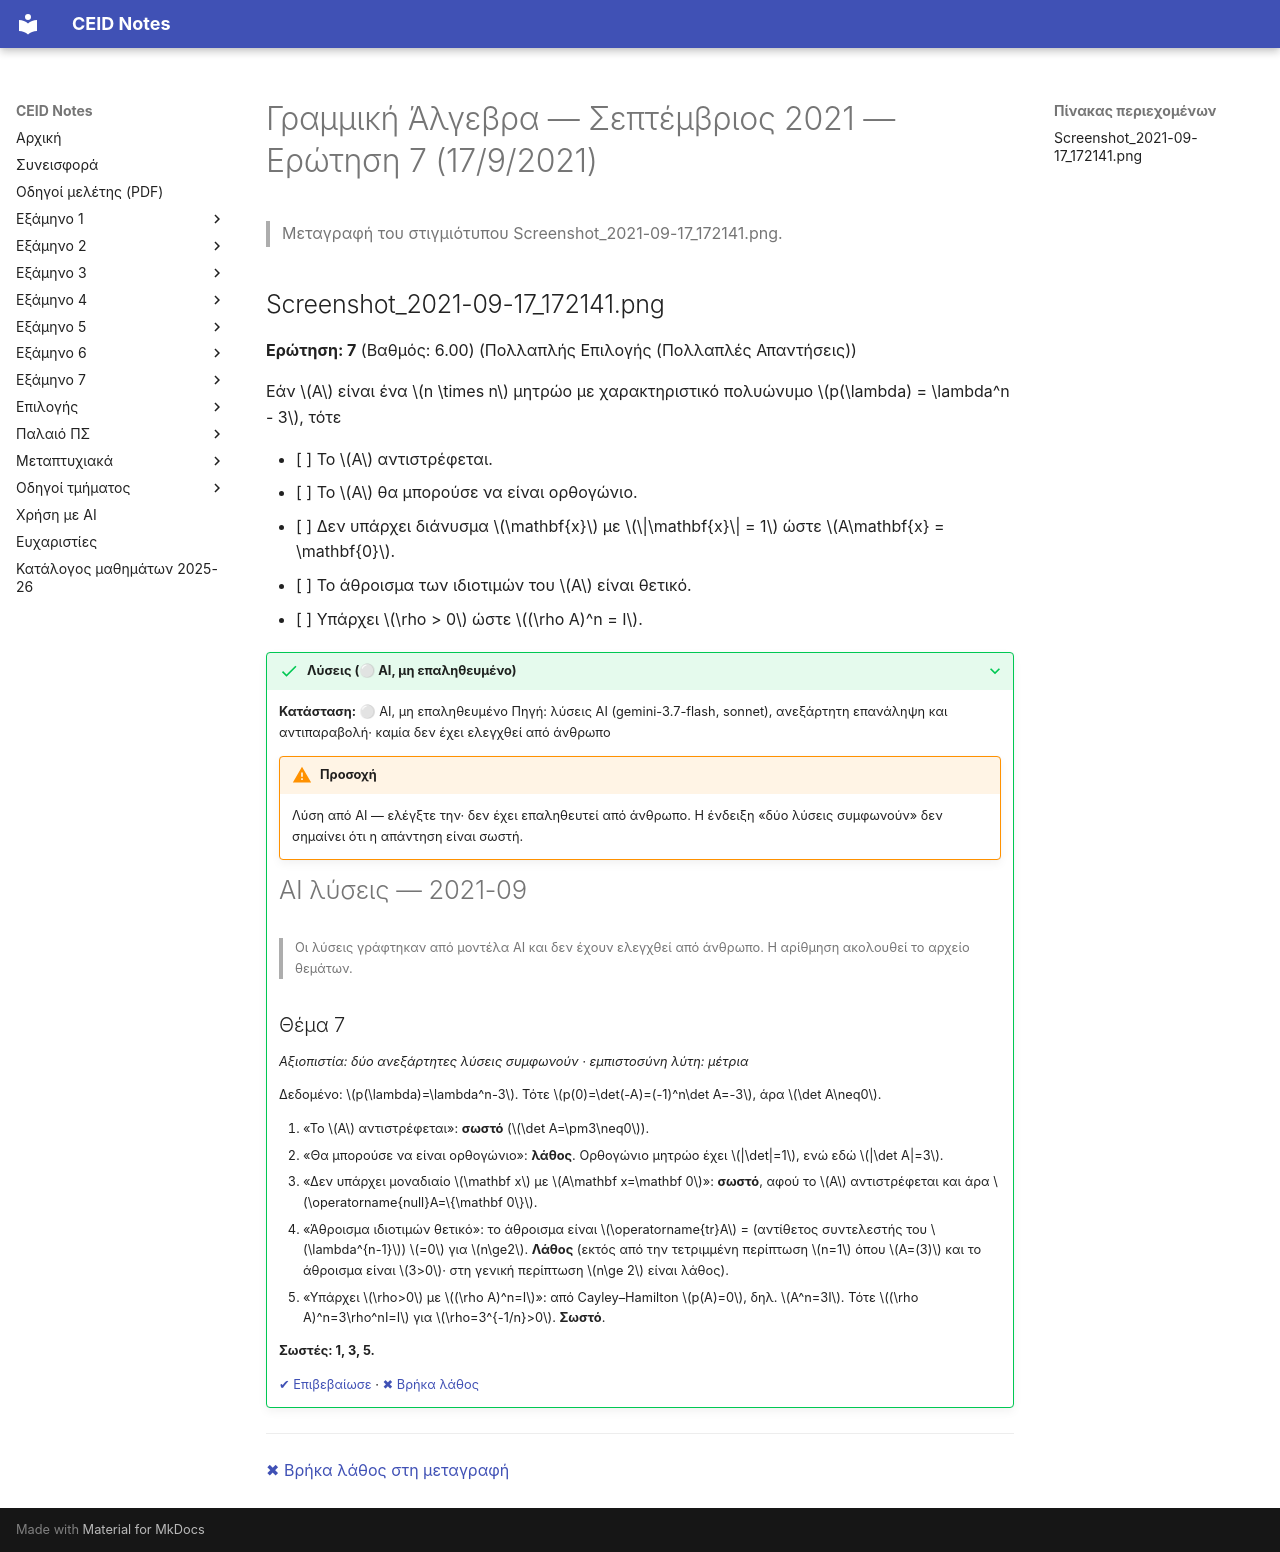

repository: kdngiorgos/ceid-notes · page: Semesters/Semester 1 (1ο Εξάμηνο)/Γραμμική Άλγεβρα - CEID_22Y102/Previous Exams/2021-09.html · generator: mkdocs

---
course: CEID_22Y102
session: 2021-09
label: Σεπτέμβριος 2021 — Ερώτηση 7 (17/9/2021)
sources:
- Screenshot_2021-09-17_172141.png
format: multiple-choice
duration_min: null
notes: στιγμιότυπο μίας ερώτησης (Ερώτηση 7) από σελίδα αναθεώρησης· ημερομηνία από το όνομα αρχείου· αφαιρέθηκαν η βαθμολογία του φοιτητή (3.00), οι ενδείξεις επιλογής και σωστό/λάθος και η λέξη «Απάντηση»· το στιγμιότυπο δεν δείχνει τις υπόλοιπες ερωτήσεις του διαγωνίσματος
transcription: partial
solutions: ai-unverified
---
# Γραμμική Άλγεβρα — Σεπτέμβριος 2021 — Ερώτηση 7 (17/9/2021)

> Μεταγραφή του στιγμιότυπου Screenshot_2021-09-17_172141.png.

## Screenshot_2021-09-17_172141.png

**Ερώτηση: 7** (Βαθμός: 6.00)
(Πολλαπλής Επιλογής (Πολλαπλές Απαντήσεις))

Εάν $A$ είναι ένα $n \times n$ μητρώο με χαρακτηριστικό πολυώνυμο $p(\lambda) = \lambda^n - 3$, τότε

- [ ] Το $A$ αντιστρέφεται.
- [ ] Το $A$ θα μπορούσε να είναι ορθογώνιο.
- [ ] Δεν υπάρχει διάνυσμα $\mathbf{x}$ με $\|\mathbf{x}\| = 1$ ώστε $A\mathbf{x} = \mathbf{0}$.
- [ ] Το άθροισμα των ιδιοτιμών του $A$ είναι θετικό.
- [ ] Υπάρχει $\rho > 0$ ώστε $(\rho A)^n = I$.

??? success "Λύσεις (⚪ AI, μη επαληθευμένο)"
    **Κατάσταση:** ⚪ AI, μη επαληθευμένο
    Πηγή: λύσεις AI (gemini-3.7-flash, sonnet), ανεξάρτητη επανάληψη και αντιπαραβολή· καμία δεν έχει ελεγχθεί από άνθρωπο

    !!! warning "Προσοχή"
        Λύση από AI — ελέγξτε την· δεν έχει επαληθευτεί από άνθρωπο. Η ένδειξη «δύο λύσεις συμφωνούν» δεν σημαίνει ότι η απάντηση είναι σωστή.

    # AI λύσεις — 2021-09

    > Οι λύσεις γράφτηκαν από μοντέλα AI και δεν έχουν ελεγχθεί από άνθρωπο. Η αρίθμηση ακολουθεί το αρχείο θεμάτων.

    ## Θέμα 7

    *Αξιοπιστία: δύο ανεξάρτητες λύσεις συμφωνούν · εμπιστοσύνη λύτη: μέτρια*

    Δεδομένο: $p(\lambda)=\lambda^n-3$. Τότε $p(0)=\det(-A)=(-1)^n\det A=-3$, άρα $\det A\neq0$.

    1. «Το $A$ αντιστρέφεται»: **σωστό** ($\det A=\pm3\neq0$).
    2. «Θα μπορούσε να είναι ορθογώνιο»: **λάθος**. Ορθογώνιο μητρώο έχει $|\det|=1$, ενώ εδώ $|\det A|=3$.
    3. «Δεν υπάρχει μοναδιαίο $\mathbf x$ με $A\mathbf x=\mathbf 0$»: **σωστό**, αφού το $A$ αντιστρέφεται και άρα $\operatorname{null}A=\{\mathbf 0\}$.
    4. «Άθροισμα ιδιοτιμών θετικό»: το άθροισμα είναι $\operatorname{tr}A$ = (αντίθετος συντελεστής του $\lambda^{n-1}$) $=0$ για $n\ge2$. **Λάθος** (εκτός από την τετριμμένη περίπτωση $n=1$ όπου $A=(3)$ και το άθροισμα είναι $3>0$· στη γενική περίπτωση $n\ge 2$ είναι λάθος).
    5. «Υπάρχει $\rho>0$ με $(\rho A)^n=I$»: από Cayley–Hamilton $p(A)=0$, δηλ. $A^n=3I$. Τότε $(\rho A)^n=3\rho^nI=I$ για $\rho=3^{-1/n}>0$. **Σωστό**.

    **Σωστές: 1, 3, 5.**

    [✔ Επιβεβαίωσε](https://github.com/kdngiorgos/ceid-notes/issues/new?template=verify-solution.yml&title=%CE%95%CF%80%CE%B9%CE%B2%CE%B5%CE%B2%CE%B1%CE%AF%CF%89%CF%83%CE%B7%20%CE%BB%CF%8D%CF%83%CE%B7%CF%82%3A%20CEID_22Y102%202021-09&course=CEID_22Y102&session=2021-09) · [✖ Βρήκα λάθος](https://github.com/kdngiorgos/ceid-notes/issues/new?template=fix-mistake.yml&title=%CE%9B%CE%AC%CE%B8%CE%BF%CF%82%20%CF%83%CF%84%CE%B9%CF%82%20%CE%BB%CF%8D%CF%83%CE%B5%CE%B9%CF%82%3A%20CEID_22Y102%202021-09&course=CEID_22Y102&session=2021-09)

---
[✖ Βρήκα λάθος στη μεταγραφή](https://github.com/kdngiorgos/ceid-notes/issues/new?template=fix-mistake.yml&title=%CE%9B%CE%AC%CE%B8%CE%BF%CF%82%20%CF%83%CF%84%CE%B7%20%CE%BC%CE%B5%CF%84%CE%B1%CE%B3%CF%81%CE%B1%CF%86%CE%AE%3A%20CEID_22Y102%202021-09&course=CEID_22Y102&session=2021-09)
